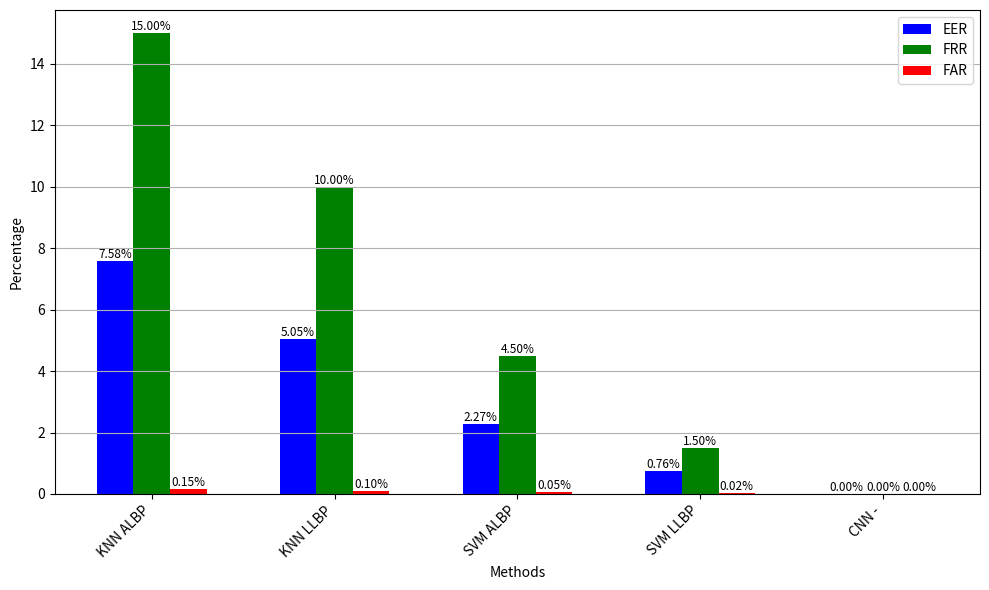

Here is the Python script that generated this plot:
import matplotlib.pyplot as plt
import pandas as pd
import numpy as np

# Create a dictionary with the data
data = {
    'Error': ['EER', 'EER', 'EER', 'EER', 'EER', 'FRR', 'FRR', 'FRR', 'FRR', 'FRR', 'FAR', 'FAR', 'FAR', 'FAR', 'FAR'],
    'Classification Method': ['KNN', 'KNN', 'SVM', 'SVM', 'CNN', 'KNN', 'KNN', 'SVM', 'SVM', 'CNN', 'KNN', 'KNN', 'SVM', 'SVM', 'CNN'],
    'Extraction Method': ['ALBP', 'LLBP', 'ALBP', 'LLBP', '-', 'ALBP', 'LLBP', 'ALBP', 'LLBP', '-', 'ALBP', 'LLBP', 'ALBP', 'LLBP', '-'],
    'Value': [7.58, 5.05, 2.27, 0.76, 0.0, 15.0, 10.0, 4.5, 1.5, 0.0, 0.15, 0.10, 0.05, 0.02, 0.0]
}

# Convert the dictionary to a DataFrame
df = pd.DataFrame(data)

# Pivot the DataFrame for easier plotting
df_pivot = df.pivot_table(index=['Classification Method', 'Extraction Method'], columns='Error', values='Value').reset_index()

# Define the order of the methods
methods = ['KNN ALBP', 'KNN LLBP', 'SVM ALBP', 'SVM LLBP', 'CNN -']
df_pivot['Method'] = df_pivot['Classification Method'] + ' ' + df_pivot['Extraction Method']
df_pivot = df_pivot.set_index('Method').loc[methods].reset_index()

# Plotting the data
fig, ax = plt.subplots(figsize=(10, 6))

bar_width = 0.2
index = np.arange(len(df_pivot))

# Plot each error type as a group
bars1 = ax.bar(index - bar_width, df_pivot['EER'], bar_width, label='EER', color='b')
bars2 = ax.bar(index, df_pivot['FRR'], bar_width, label='FRR', color='g')
bars3 = ax.bar(index + bar_width, df_pivot['FAR'], bar_width, label='FAR', color='r')

# Add labels and titles
ax.set_xlabel('Methods')
ax.set_ylabel('Percentage')
# ax.set_title('Comparison of EER, FRR, and FAR by Classification and Extraction Methods')
ax.set_xticks(index)
ax.set_xticklabels(df_pivot['Method'], rotation=45, ha='right')
ax.legend()

# Add percentage labels on top of each bar with smaller font size
def add_labels(bars, padding, fontsize):
    for bar in bars:
        height = bar.get_height()
        ax.text(bar.get_x() + bar.get_width() / 2.0 + padding, height, f'{height:.2f}%', ha='center', va='bottom', fontsize=fontsize)

add_labels(bars1, padding=0, fontsize=8.5)
add_labels(bars2, padding=0, fontsize=8.5)
add_labels(bars3, padding=0, fontsize=8.5)

# Add a grid for better readability
ax.yaxis.grid(True)

# Show the plot
plt.tight_layout()
plt.show()
